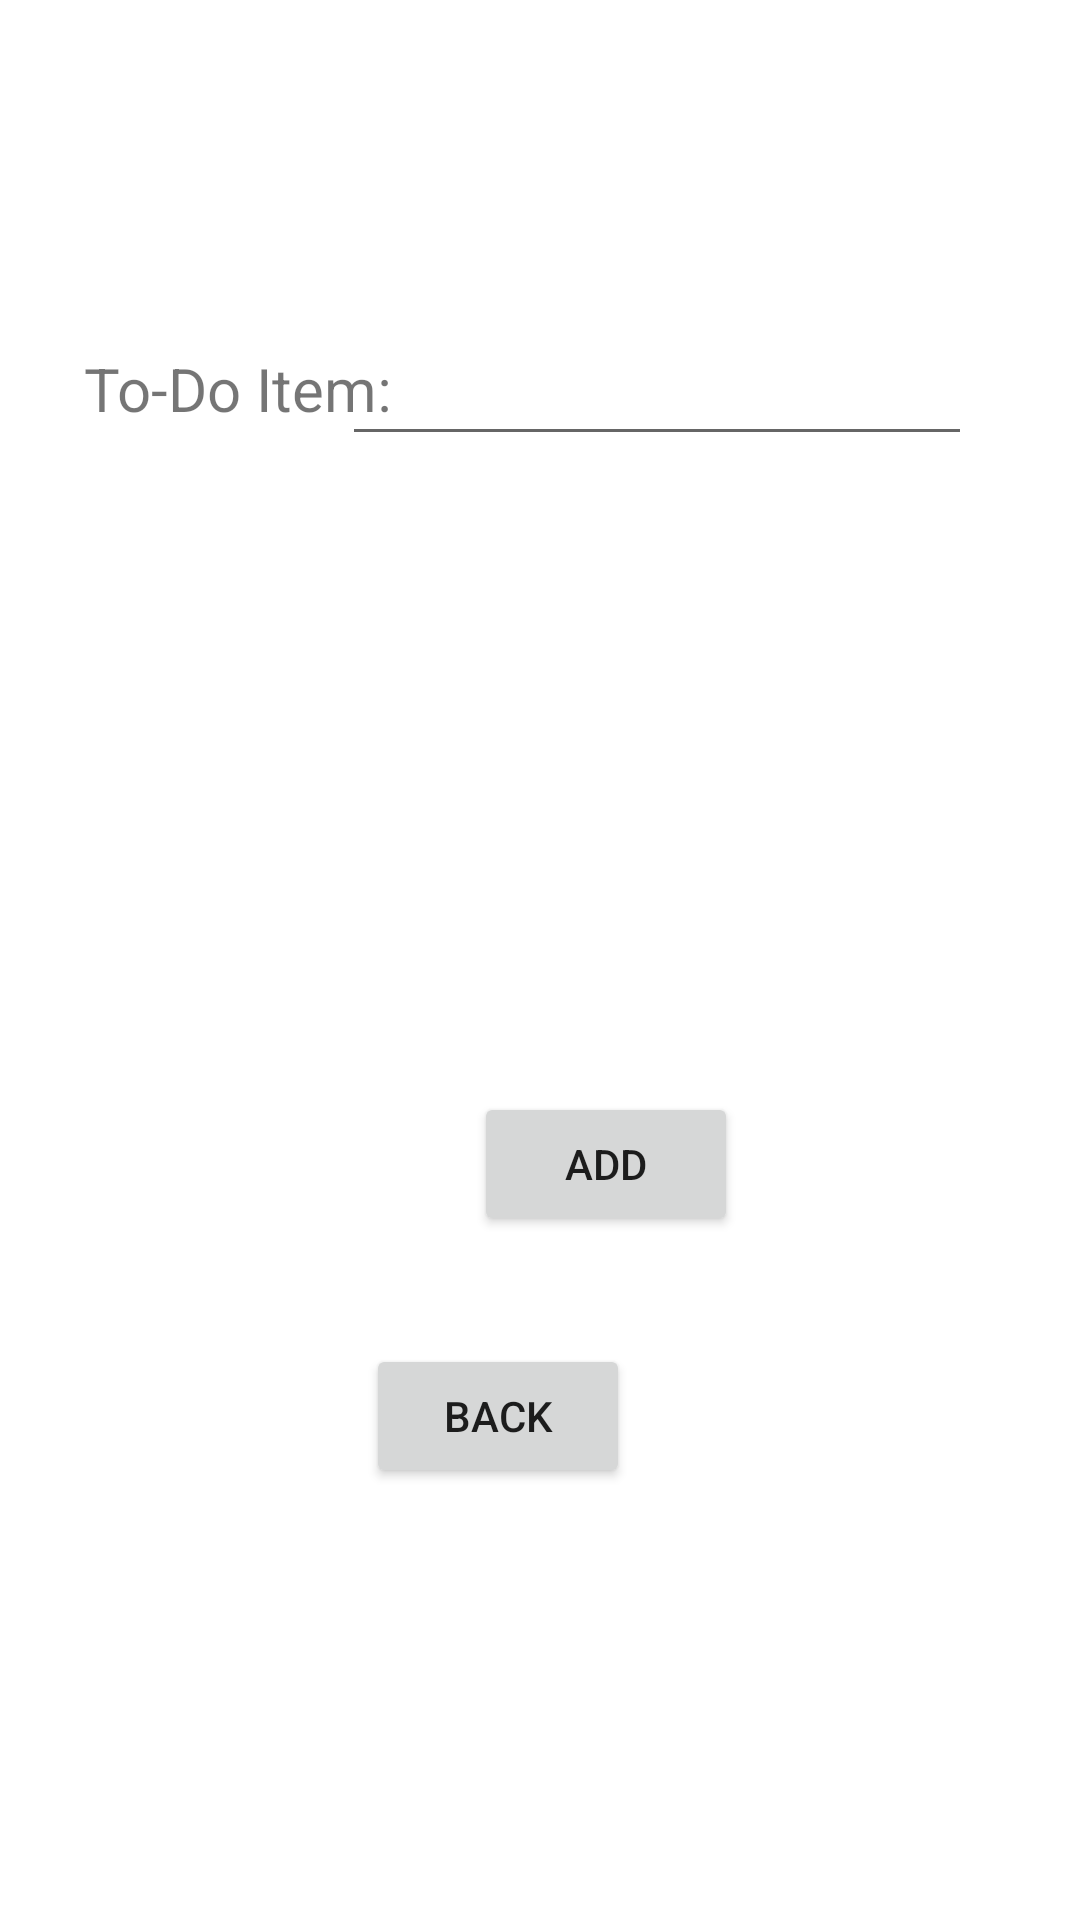

The Android layout XML behind this screen, and the referenced resources:
<!-- AndroidManifest.xml: application theme Theme.ToDoApp -->
<!-- res/layout/activity_insert.xml -->
<?xml version="1.0" encoding="utf-8"?>
<androidx.constraintlayout.widget.ConstraintLayout xmlns:android="http://schemas.android.com/apk/res/android"
    xmlns:app="http://schemas.android.com/apk/res-auto"
    xmlns:tools="http://schemas.android.com/tools"
    android:layout_width="match_parent"
    android:layout_height="match_parent">

    <Button
        android:id="@+id/button_back"
        android:layout_width="wrap_content"
        android:layout_height="wrap_content"
        android:layout_marginStart="147dp"
        android:layout_marginEnd="150dp"
        android:layout_marginBottom="144dp"
        android:onClick="goBack"
        android:text="BACK"
        app:layout_constraintBottom_toBottomOf="parent"
        app:layout_constraintEnd_toEndOf="parent"
        app:layout_constraintHorizontal_bias="1.0"
        app:layout_constraintStart_toStartOf="parent" />

    <Button
        android:id="@+id/button_add"
        android:layout_width="wrap_content"
        android:layout_height="wrap_content"
        android:layout_marginStart="158dp"
        android:layout_marginEnd="159dp"
        android:layout_marginBottom="36dp"
        android:onClick="insert"
        android:text="ADD"
        app:layout_constraintBottom_toTopOf="@+id/button_back"
        app:layout_constraintEnd_toEndOf="parent"
        app:layout_constraintHorizontal_bias="0.0"
        app:layout_constraintStart_toStartOf="parent" />

    <TextView
        android:id="@+id/textView"
        android:layout_width="wrap_content"
        android:layout_height="wrap_content"
        android:layout_marginStart="28dp"
        android:layout_marginTop="116dp"
        android:text="To-Do Item:"
        android:textSize="20sp"
        app:layout_constraintStart_toStartOf="parent"
        app:layout_constraintTop_toTopOf="parent" />

    <EditText
        android:id="@+id/list_itemET"
        android:layout_width="wrap_content"
        android:layout_height="wrap_content"
        android:layout_marginTop="104dp"
        android:layout_marginEnd="36dp"
        android:ems="10"
        android:inputType="textPersonName"
        android:minHeight="48dp"
        app:layout_constraintEnd_toEndOf="parent"
        app:layout_constraintTop_toTopOf="parent" />

</androidx.constraintlayout.widget.ConstraintLayout>
<!-- resources referenced by this layout -->
<resources>
  <style name="Theme.ToDoApp" parent="Theme.MaterialComponents.DayNight.DarkActionBar">
          
          <item name="colorPrimary">@color/colorPrimary</item>
          <item name="colorPrimaryVariant">@color/colorPrimaryDark</item>
          <item name="colorOnPrimary">@color/white</item>
          
          <item name="colorSecondary">@color/colorAccent</item>
          <item name="colorSecondaryVariant">@color/colorAccent</item>
          <item name="colorOnSecondary">@color/black</item>
          
          <item name="android:statusBarColor" tools:targetApi="l">?attr/colorPrimaryVariant</item>
          
      </style>
  <color name="colorPrimary">#961d36</color>
  <color name="colorPrimaryDark">#56111f</color>
  <color name="white">#FFFFFFFF</color>
  <color name="colorAccent">#f4e8ea</color>
  <color name="black">#FF000000</color>
</resources>
